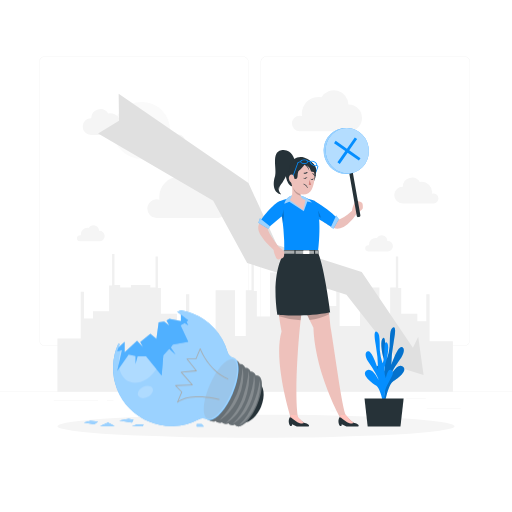
t = 0.00 s
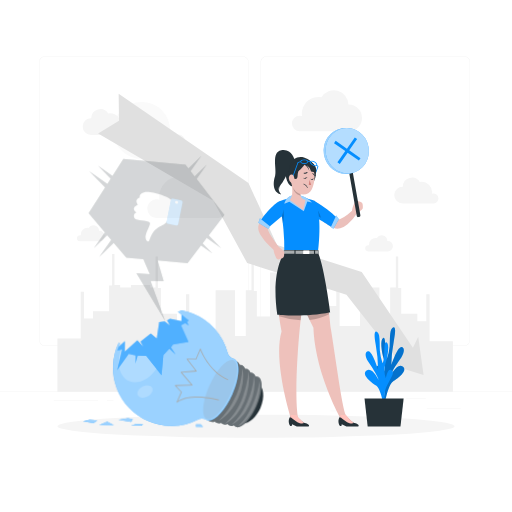
t = 0.28 s
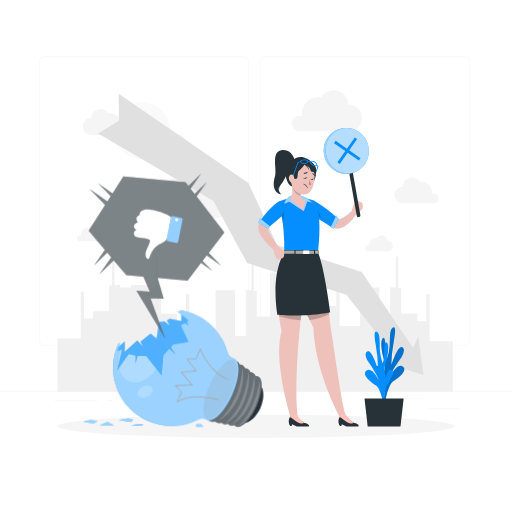
t = 0.56 s
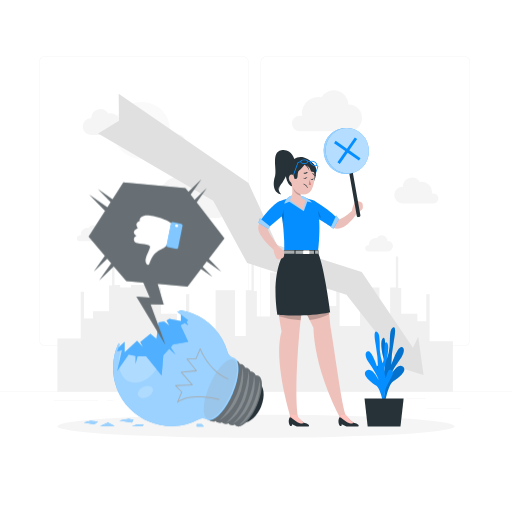
t = 0.75 s
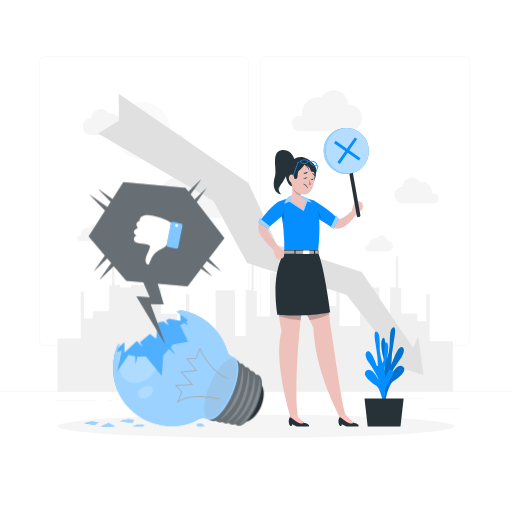
t = 0.94 s
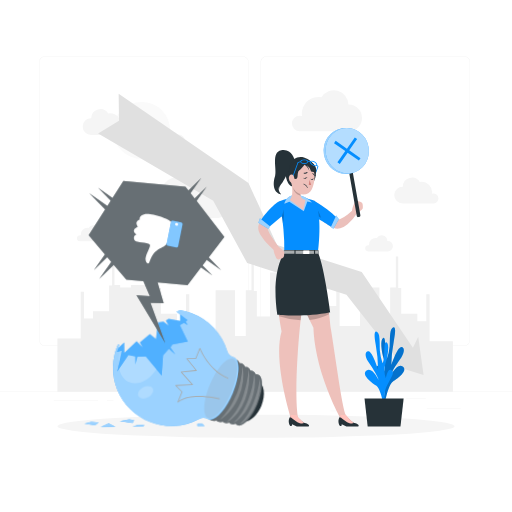
t = 1.22 s

The animated SVG that drew these frames (rendered in a browser with its animation timeline set to each time). Animation: 2 CSS @keyframes rules; one cycle of 1.50 s, repeats indefinitely.

<svg class="animated" id="freepik_stories-bad-idea" xmlns="http://www.w3.org/2000/svg" viewBox="0 0 500 500" version="1.1" xmlns:xlink="http://www.w3.org/1999/xlink" xmlns:svgjs="http://svgjs.com/svgjs"><style>svg#freepik_stories-bad-idea:not(.animated) .animable {opacity: 0;}svg#freepik_stories-bad-idea.animated #freepik--light-bulb--inject-31 {animation: 1.5s Infinite  linear wind;animation-delay: 0s;}svg#freepik_stories-bad-idea.animated #freepik--speech-bubble--inject-31 {animation: 1s 1 forwards cubic-bezier(.36,-0.01,.5,1.38) slideDown;animation-delay: 0s;}            @keyframes wind {                0% {                    transform: rotate( 0deg );                }                25% {                    transform: rotate( 1deg );                }                75% {                    transform: rotate( -1deg );                }            }                    @keyframes slideDown {                0% {                    opacity: 0;                    transform: translateY(-30px);                }                100% {                    opacity: 1;                    transform: translateY(0);                }            }        </style><g id="freepik--background-complete--inject-31" class="animable" style="transform-origin: 250px 228.23px;"><rect y="382.4" width="500" height="0.25" style="fill: rgb(235, 235, 235); transform-origin: 250px 382.525px;" id="elkeyztoqjrtm" class="animable"></rect><rect x="416.78" y="398.49" width="33.12" height="0.25" style="fill: rgb(235, 235, 235); transform-origin: 433.34px 398.615px;" id="el28324cmjkox" class="animable"></rect><rect x="322.53" y="401.21" width="8.69" height="0.25" style="fill: rgb(235, 235, 235); transform-origin: 326.875px 401.335px;" id="elnyjo8zqnfr9" class="animable"></rect><rect x="396.59" y="389.21" width="19.19" height="0.25" style="fill: rgb(235, 235, 235); transform-origin: 406.185px 389.335px;" id="eliirknrw3gxl" class="animable"></rect><rect x="52.46" y="390.89" width="43.19" height="0.25" style="fill: rgb(235, 235, 235); transform-origin: 74.055px 391.015px;" id="elec605l1f29d" class="animable"></rect><rect x="104.56" y="390.89" width="6.33" height="0.25" style="fill: rgb(235, 235, 235); transform-origin: 107.725px 391.015px;" id="el897ufa56uyn" class="animable"></rect><rect x="131.47" y="395.11" width="93.68" height="0.25" style="fill: rgb(235, 235, 235); transform-origin: 178.31px 395.235px;" id="el46zhyamo9p8" class="animable"></rect><path d="M237,337.8H43.91a5.71,5.71,0,0,1-5.7-5.71V60.66A5.71,5.71,0,0,1,43.91,55H237a5.71,5.71,0,0,1,5.71,5.71V332.09A5.71,5.71,0,0,1,237,337.8ZM43.91,55.2a5.46,5.46,0,0,0-5.45,5.46V332.09a5.46,5.46,0,0,0,5.45,5.46H237a5.47,5.47,0,0,0,5.46-5.46V60.66A5.47,5.47,0,0,0,237,55.2Z" style="fill: rgb(235, 235, 235); transform-origin: 140.46px 196.4px;" id="elldk0txuerx" class="animable"></path><path d="M453.31,337.8H260.21a5.72,5.72,0,0,1-5.71-5.71V60.66A5.72,5.72,0,0,1,260.21,55h193.1A5.71,5.71,0,0,1,459,60.66V332.09A5.71,5.71,0,0,1,453.31,337.8ZM260.21,55.2a5.47,5.47,0,0,0-5.46,5.46V332.09a5.47,5.47,0,0,0,5.46,5.46h193.1a5.47,5.47,0,0,0,5.46-5.46V60.66a5.47,5.47,0,0,0-5.46-5.46Z" style="fill: rgb(235, 235, 235); transform-origin: 356.75px 196.4px;" id="el760s3mihfwp" class="animable"></path><polygon points="442.27 382.46 442.27 333.14 419.51 333.14 419.51 287.41 416.3 287.41 416.3 313.62 407.55 313.62 407.55 306.37 391.79 306.37 391.79 281.27 388.88 281.27 388.88 250.6 386.54 250.6 386.54 280.72 381 280.72 381 325.33 370.49 325.33 370.49 280.72 351.52 280.72 351.52 318.45 331.61 318.45 331.61 272.72 328.4 272.72 328.4 298.93 319.65 298.93 319.65 291.68 303.89 291.68 303.89 266.58 300.98 266.58 300.98 235.91 298.64 235.91 298.64 266.02 293.1 266.02 293.1 310.64 282.59 310.64 282.59 266.02 263.63 266.02 263.63 309.18 250.84 309.18 250.84 284.08 247.92 284.08 247.92 253.41 245.58 253.41 245.58 283.53 240.04 283.53 240.04 328.14 229.53 328.14 229.53 283.53 210.57 283.53 210.57 328.14 201.23 328.14 201.23 333.14 184.87 333.14 184.87 287.41 181.66 287.41 181.66 313.62 172.91 313.62 172.91 306.37 157.15 306.37 157.15 281.27 154.23 281.27 154.23 250.6 151.9 250.6 151.9 280.72 146.81 280.72 146.81 278.2 127.84 278.2 127.84 280.72 117.34 280.72 117.34 278.2 111.8 278.2 111.8 248.09 109.46 248.09 109.46 278.76 106.54 278.76 106.54 303.86 90.79 303.86 90.79 311.11 82.03 311.11 82.03 284.9 78.82 284.9 78.82 330.63 56.06 330.63 56.06 382.46 442.27 382.46" style="fill: rgb(240, 240, 240); transform-origin: 249.165px 309.185px;" id="elt53mzajigmc" class="animable"></polygon><g id="elreoy4jz75xf"><circle cx="138.32" cy="127.32" r="27.79" style="fill: rgb(250, 250, 250); transform-origin: 138.32px 127.32px; transform: rotate(-45deg);" class="animable"></circle></g><path d="M123.9,127a4.83,4.83,0,0,0-6.21-4.63,10.21,10.21,0,0,0-10.12-11.71,9.77,9.77,0,0,0-1.89.18,8.94,8.94,0,0,0-16.58,4.52H89a8.24,8.24,0,1,0,0,16.48h30.25A4.82,4.82,0,0,0,123.9,127Z" style="fill: rgb(245, 245, 245); transform-origin: 102.326px 119.191px;" id="elvvfomjszy1q" class="animable"></path><path d="M428.19,193.93a4.8,4.8,0,0,0-6.21-4.62,10.46,10.46,0,0,0,.1-1.49,10.22,10.22,0,0,0-10.23-10.22,10.6,10.6,0,0,0-1.88.17,8.94,8.94,0,0,0-16.58,4.52h-.15a8.24,8.24,0,0,0,0,16.48H423.5A4.84,4.84,0,0,0,428.19,193.93Z" style="fill: rgb(245, 245, 245); transform-origin: 406.601px 186.121px;" id="el57hbnfcxuwr" class="animable"></path><path d="M285.13,120.57a7.64,7.64,0,0,1,7.64-7.64,7.54,7.54,0,0,1,2.19.33,16.56,16.56,0,0,1-.17-2.35A16.17,16.17,0,0,1,314,95a14.15,14.15,0,0,1,26.23,7.15h.23a13,13,0,0,1,0,26.08H292.55A7.64,7.64,0,0,1,285.13,120.57Z" style="fill: rgb(245, 245, 245); transform-origin: 319.311px 108.223px;" id="el44uncn494sq" class="animable"></path><path d="M143.89,203.79a9.19,9.19,0,0,1,11.84-8.8,20.38,20.38,0,0,1-.2-2.83A19.47,19.47,0,0,1,175,172.69a19.25,19.25,0,0,1,3.59.33,17,17,0,0,1,31.57,8.61l.28,0a15.69,15.69,0,0,1,0,31.38H152.83A9.19,9.19,0,0,1,143.89,203.79Z" style="fill: rgb(245, 245, 245); transform-origin: 185.01px 188.894px;" id="elkip33u4zb7l" class="animable"></path><path d="M184.51,141.48a3,3,0,0,0-3-3,3,3,0,0,0-.86.12,7,7,0,0,0,.07-.92,6.36,6.36,0,0,0-6.36-6.36,6.56,6.56,0,0,0-1.18.11,5.55,5.55,0,0,0-10.3,2.81h-.1a5.12,5.12,0,0,0,0,10.24h18.81A3,3,0,0,0,184.51,141.48Z" style="fill: rgb(245, 245, 245); transform-origin: 171.085px 136.615px;" id="elect30ks6hlp" class="animable"></path><path d="M75.14,232.68A3,3,0,0,1,79,229.8a7,7,0,0,1-.07-.92,6.36,6.36,0,0,1,6.36-6.36,6.56,6.56,0,0,1,1.18.11,5.55,5.55,0,0,1,10.3,2.81h.09a5.13,5.13,0,1,1,0,10.25H78.06A3,3,0,0,1,75.14,232.68Z" style="fill: rgb(245, 245, 245); transform-origin: 88.6782px 227.823px;" id="elptdpcorqyz" class="animable"></path><path d="M356.63,242.48a3,3,0,0,1,3.86-2.88,7,7,0,0,1-.07-.92,6.36,6.36,0,0,1,6.36-6.36,6.56,6.56,0,0,1,1.18.11,5.55,5.55,0,0,1,10.3,2.81h.09a5.13,5.13,0,1,1,0,10.25h-18.8A3,3,0,0,1,356.63,242.48Z" style="fill: rgb(245, 245, 245); transform-origin: 370.168px 237.622px;" id="el17gv3wtywwj" class="animable"></path><polygon points="413.65 366.2 408.43 328.94 403.23 339.72 353.27 265.62 270.52 239.18 242.64 178.82 115.87 91.52 116.21 118.04 95.81 130.32 208.24 196.05 241.35 256.84 338.33 287.8 388.53 351.83 377.72 355.03 413.65 366.2" style="fill: rgb(224, 224, 224); transform-origin: 254.73px 228.86px;" id="elltymaguq9in" class="animable"></polygon></g><g id="freepik--Shadow--inject-31" class="animable" style="transform-origin: 250px 416.24px;"><ellipse id="freepik--path--inject-31" cx="250" cy="416.24" rx="193.89" ry="11.32" style="fill: rgb(245, 245, 245); transform-origin: 250px 416.24px;" class="animable"></ellipse></g><g id="freepik--Plant--inject-31" class="animable" style="transform-origin: 375.417px 368.061px;"><path d="M373.55,392.3s4.75-10.36-.68-20.58-7-12.62-3.54-14.72,5.05,8.18,5.05,8.18a23.1,23.1,0,0,0,.5-14.46c-2.4-7.39-3.91-19.43-.62-20.72s.62,15,3.48,20.58a48.19,48.19,0,0,0,2.79-12.13c.39-5.94-.22-15.42,2.37-17.85s4.26-.75,1.71,12.36a137.07,137.07,0,0,0-2.53,23.75s5.63-17.19,9.42-17.69,3.78,5.06.54,9.89-9.49,13.48-10.51,17.93c0,0,6.19-12.94,11.75-9s-4.84,11.77-9.48,14.6S375.94,393,375.94,393Z" style="fill: rgb(5, 142, 255); transform-origin: 381.184px 356.331px;" id="elz3brbna3sn" class="animable"></path><g id="el2p2b64wgv03"><path d="M373.55,392.3s4.75-10.36-.68-20.58-7-12.62-3.54-14.72,5.05,8.18,5.05,8.18a23.1,23.1,0,0,0,.5-14.46c-2.4-7.39-3.91-19.43-.62-20.72s.62,15,3.48,20.58a48.19,48.19,0,0,0,2.79-12.13c.39-5.94-.22-15.42,2.37-17.85s4.26-.75,1.71,12.36a137.07,137.07,0,0,0-2.53,23.75s5.63-17.19,9.42-17.69,3.78,5.06.54,9.89-9.49,13.48-10.51,17.93c0,0,6.19-12.94,11.75-9s-4.84,11.77-9.48,14.6S375.94,393,375.94,393Z" style="isolation: isolate; opacity: 0.2; transform-origin: 381.184px 356.331px;" class="animable"></path></g><path d="M377.3,396.55s-4.63-10.43.92-20.57,7.15-12.52,3.72-14.66-5.15,8.1-5.15,8.1a23.07,23.07,0,0,1-.33-14.46c2.5-7.36,4.15-19.38.88-20.72s-.81,15-3.73,20.53A48.29,48.29,0,0,1,371,342.6c-.32-5.94.41-15.41-2.16-17.88s-4.25-.81-1.85,12.33a137.07,137.07,0,0,1,2.24,23.78S363.76,343.56,360,343s-3.84,5-.66,9.88,9.32,13.62,10.29,18.08c0,0-6-13-11.64-9.14s4.7,11.84,9.3,14.74,7.62,20.63,7.62,20.63Z" style="fill: rgb(5, 142, 255); transform-origin: 370.044px 360.473px;" id="elzue6f5tahii" class="animable"></path><polygon points="355.96 389.11 394.18 389.11 391.08 416.46 359.06 416.46 355.96 389.11" style="fill: rgb(38, 50, 56); transform-origin: 375.07px 402.785px;" id="elw8zu9lxyzk" class="animable"></polygon></g><g id="freepik--Character--inject-31" class="animable" style="transform-origin: 307.989px 269.003px;"><path d="M308.4,197.07c6.32,5.17,14.41,12.62,21.16,17l.14.09c.06,0,0,0,0,0s.16.17.72.14c5.06-1.08,9.91-5.58,14.15-9a2.56,2.56,0,0,1,3.92,3.24,45.62,45.62,0,0,1-9.07,10.5,19.11,19.11,0,0,1-7.13,3.92,9.94,9.94,0,0,1-6.77-.52l-1.09-.56c-8.42-4.69-15.64-10.78-22.83-17.08-4.86-4.64,1.56-11.94,6.78-7.71Z" style="fill: rgb(235, 192, 187); transform-origin: 324.388px 209.572px;" id="ell4i5ymf0g4" class="animable"></path><path d="M307.7,212.2a46.76,46.76,0,0,1,5.78,3.06c4.76,2.82,10.3,6.46,10.3,6.46l4.54-9.69c-8.69-8.92-21.73-15.94-21.73-15.94s-.51,3-.74,6.35C305.55,206.62,305.68,211.46,307.7,212.2Z" style="fill: rgb(5, 142, 255); transform-origin: 317.024px 208.905px;" id="ellfwd392g4" class="animable"></path><polygon points="323.13 221.56 328.32 210.33 330.92 214.06 325.6 223.38 323.13 221.56" style="fill: rgb(5, 142, 255); transform-origin: 327.025px 216.855px;" id="elox9gwk6vrea" class="animable"></polygon><g id="eld6x9atq2sz"><polygon points="323.13 221.56 328.32 210.33 330.92 214.06 325.6 223.38 323.13 221.56" style="fill: rgb(255, 255, 255); isolation: isolate; opacity: 0.6; transform-origin: 327.025px 216.855px;" class="animable"></polygon></g><g id="elk9dxmmmq44"><path d="M307.7,210.05a48.24,48.24,0,0,1,5.78,2.65,22.51,22.51,0,0,0-6.94-11.6,7.09,7.09,0,0,0-.69.49C305.55,205.21,305.68,209.41,307.7,210.05Z" style="opacity: 0.2; transform-origin: 309.604px 206.9px;" class="animable"></path></g><path d="M282,249.22s.48,8.12,4.44,22.34a223.08,223.08,0,0,0,9.05,25.87q3,7.14,6.84,15.12c1.18,2.42,2.43,4.88,3.75,7.4,1.52,43.08,25.69,86.87,25.69,86.87,1.34.69,6-.07,6-1.43-3.58-5.68-10.62-60.87-15.16-87.05-.28-3.56-.69-7.37-1.19-11.31-1.33-10.56-3.29-22.06-5.2-32.17-3-15.92-5.86-28.4-5.86-28.4l-8,.77Z" style="fill: rgb(238, 193, 187); transform-origin: 309.885px 326.77px;" id="elkimcanu3cy" class="animable"></path><path d="M272.48,308.85h0q1,6.93,2.49,14.86c-8.64,28.81,9.12,85,9.12,85,3,.59,5.66.2,7-.8-3.35-16.94-.94-61,1.66-87.31.23-2.38.52-5,.84-7.82.54-4.74,1.18-10,1.86-15.38,1.14-9.05,2.43-18.58,3.59-27,1.42-10.21,2.66-18.84,3.29-23.18.28-1.91.43-3,.43-3l-24.93,2.7s-6.34,7.11-7.3,29.31A181.41,181.41,0,0,0,272.48,308.85Z" style="fill: rgb(238, 193, 187); transform-origin: 286.603px 326.604px;" id="ell1cxrpis68n" class="animable"></path><g id="eln7vxd5uw22b"><path d="M272.48,308.85h0a77.34,77.34,0,0,0,21.12,4c.54-4.74,1.18-10,1.86-15.38q3,7.14,6.84,15.12A51.86,51.86,0,0,0,321.38,307c-1.33-10.56-3.29-22.06-5.2-32.17a31.24,31.24,0,0,0-8.47-3.41,37.62,37.62,0,0,0-8.65-1,65.87,65.87,0,0,0-12.64,1.15,79.49,79.49,0,0,0-15.87,4.69A181.41,181.41,0,0,0,272.48,308.85Z" style="opacity: 0.2; transform-origin: 295.922px 291.634px;" class="animable"></path></g><path d="M272.34,196.83s1.11,4.12,2.31,11c.31,1.7.62,3.59.91,5.61.21,1.47.41,3,.61,4.62.22,1.83.43,3.76.62,5.75a193.86,193.86,0,0,1,.83,23h32.83s5.18-38.4-3.37-50.78C307.08,196.11,290.25,188.18,272.34,196.83Z" style="fill: rgb(5, 142, 255); transform-origin: 292.172px 219.798px;" id="el1qshmqfj9qc" class="animable"></path><g id="ela33mjhd2wd4"><path d="M274.65,207.87c.31,1.7.62,3.59.91,5.61.21,1.47.41,3,.61,4.62a26.42,26.42,0,0,0-.1-15Z" style="opacity: 0.2; transform-origin: 275.929px 210.6px;" class="animable"></path></g><path d="M289.32,190.53c-10.3,0-11.59,8.47-11.59,8.47l4.81-2.07,14.15,9.46,3.47-9.55,4.36.81S298.26,190.54,289.32,190.53Z" style="fill: rgb(5, 142, 255); transform-origin: 291.125px 198.46px;" id="elzjbtdgagv2j" class="animable"></path><g id="els4t8cgagov9"><path d="M289.32,190.53c-10.3,0-11.59,8.47-11.59,8.47l4.81-2.07,14.15,9.46,3.47-9.55,4.36.81S298.26,190.54,289.32,190.53Z" style="fill: rgb(255, 255, 255); isolation: isolate; opacity: 0.6; transform-origin: 291.125px 198.46px;" class="animable"></path></g><path d="M282.94,195.22l13.35,10c0-.08,2.07-10,2.07-10-3.15-.69-4.44-2.22-4.78-4.06a10.13,10.13,0,0,1,.46-4.47l-7.39-5.85-2-1.57C285.58,183.83,286.45,192.18,282.94,195.22Z" style="fill: rgb(238, 193, 187); transform-origin: 290.65px 192.245px;" id="el6esuzlt13q9" class="animable"></path><g id="el440zkiy7kxo"><path d="M286.59,184.21c.28,2.87,3.8,5.86,7,6.95a10.13,10.13,0,0,1,.46-4.47l-7.39-5.85A12.69,12.69,0,0,0,286.59,184.21Z" style="opacity: 0.2; transform-origin: 290.28px 186px;" class="animable"></path></g><path d="M308.51,169.12l-.7-.25,2.27-6.27a7.28,7.28,0,0,0-1.05-.89l.43-.61a6.09,6.09,0,0,1,1.35,1.23l.1.15Z" style="fill: rgb(5, 142, 255); transform-origin: 309.36px 165.11px;" id="el761oe918v7j" class="animable"></path><path d="M307,176.36s6.52-13.27-6.59-21.05-22.6,8.47-21.28,16.62c.56,3.51,1.88,7.79,5.26,9.9,1.36.84,1.46-3,1.46-3S298.59,183.34,307,176.36Z" style="fill: rgb(38, 50, 56); transform-origin: 293.814px 167.603px;" id="elexa7m84h4zq" class="animable"></path><path d="M285.33,167.54c-1.17,8.07-1.83,11.45,1.26,16.56,4.64,7.69,14.56,7.85,18.06.42,3.14-6.7,4.52-18.76-2.44-23.94A10.44,10.44,0,0,0,285.33,167.54Z" style="fill: rgb(238, 193, 187); transform-origin: 295.791px 174.142px;" id="elezcqfen24q" class="animable"></path><path d="M293.72,164.29c-6,4,.44,13.11-8,9.82s-.83-14.24,5.21-15.25S293.72,164.29,293.72,164.29Z" style="fill: rgb(38, 50, 56); transform-origin: 288.282px 166.783px;" id="elmuwds5ttlcq" class="animable"></path><path d="M302.39,175.62a19.92,19.92,0,0,0,1.48,4.89,2.71,2.71,0,0,1-2.38-.15Z" style="fill: rgb(212, 130, 125); transform-origin: 302.68px 178.168px;" id="elfwy71i4g2wg" class="animable"></path><path d="M300,168a.38.38,0,0,0-.29.08,2.94,2.94,0,0,1-2.72.59.37.37,0,0,0-.48.25.43.43,0,0,0,.27.51,3.64,3.64,0,0,0,3.44-.71.4.4,0,0,0,0-.56A.43.43,0,0,0,300,168Z" style="fill: rgb(38, 50, 56); transform-origin: 298.416px 168.794px;" id="elbmd71elp31l" class="animable"></path><path d="M305.56,169a.41.41,0,0,0-.29,0,.4.4,0,0,0-.16.54,4.18,4.18,0,0,0,2.86,2.36.37.37,0,0,0,.43-.34.45.45,0,0,0-.35-.46,3.32,3.32,0,0,1-2.25-1.89A.43.43,0,0,0,305.56,169Z" style="fill: rgb(38, 50, 56); transform-origin: 306.731px 170.439px;" id="elfpkbret4odc" class="animable"></path><path d="M297.27,160.84s-3.68,6.21-9.18,7.69-5.88-1.22-5.88-1.22.41-7.9,7.66-9.54c0,0,1.07-2.34,7.38-1.81s13.59,5.73,11.17,13.21a10.3,10.3,0,0,0-4.6-1.77,11,11,0,0,0-4.35-6.36,11,11,0,0,1,2.59,6S300.64,162.46,297.27,160.84Z" style="fill: rgb(38, 50, 56); transform-origin: 295.553px 162.526px;" id="eljh51mb6x1ed" class="animable"></path><path d="M298.68,173.45l1.64-.06S299.29,174.44,298.68,173.45Z" style="fill: rgb(38, 50, 56); transform-origin: 299.5px 173.632px;" id="el4jkoutkqp3l" class="animable"></path><path d="M298.68,173.45a2.5,2.5,0,0,1-2.89.14s1.43,1.18,2.34,1a1.76,1.76,0,0,0,1.28-.93Z" style="fill: rgb(38, 50, 56); transform-origin: 297.6px 174.029px;" id="elkr0vlb1ryf" class="animable"></path><path d="M305.34,174.48l1.63-.06S305.94,175.47,305.34,174.48Z" style="fill: rgb(38, 50, 56); transform-origin: 306.155px 174.662px;" id="elxl0ix93eat" class="animable"></path><path d="M305.34,174.48s-.44,1-2.18.11c0,0,.71,1.21,1.62,1.07a1.76,1.76,0,0,0,1.28-.93Z" style="fill: rgb(38, 50, 56); transform-origin: 304.61px 175.076px;" id="el56w6ghs18vk" class="animable"></path><path d="M300.17,183.61a.25.25,0,0,1-.25-.2s-.44-2.13-3.48-3.46a.25.25,0,0,1-.13-.33.26.26,0,0,1,.33-.13c3.3,1.45,3.76,3.73,3.77,3.83a.25.25,0,0,1-.2.29Z" style="fill: rgb(38, 50, 56); transform-origin: 298.351px 181.541px;" id="eljn8nn7hoym9" class="animable"></path><path d="M297.13,160c-2.21,0-3.89-.9-3.89-2.09s1.68-2.1,3.89-2.1,3.89.9,3.89,2.1S299.35,160,297.13,160Zm0-3.44c-1.85,0-3.14.71-3.14,1.35s1.29,1.34,3.14,1.34,3.14-.71,3.14-1.34S299,156.58,297.13,156.58Z" style="fill: rgb(5, 142, 255); transform-origin: 297.13px 157.905px;" id="elmjafaonxq7" class="animable"></path><path d="M308,162.33a5.81,5.81,0,0,1-2.8-.87c-1.92-1.1-2.92-2.72-2.32-3.76h0c.6-1,2.49-1,4.41.13s2.92,2.73,2.32,3.76A1.73,1.73,0,0,1,308,162.33Zm-4.47-4.25c-.32.55.44,1.81,2,2.73s3.07,1,3.39.41-.44-1.81-2-2.74-3.07-.95-3.39-.4Z" style="fill: rgb(5, 142, 255); transform-origin: 306.245px 159.653px;" id="elhpmdao7f92t" class="animable"></path><path d="M302.75,158.55a1.78,1.78,0,0,0-1.08-.65,1,1,0,0,0-.77.3l-.51-.55a1.74,1.74,0,0,1,1.34-.5,2.62,2.62,0,0,1,1.61.93Z" style="fill: rgb(5, 142, 255); transform-origin: 301.865px 157.848px;" id="elijit7kosxw" class="animable"></path><path d="M286.37,172.61l-.7-.26,4.92-13.72.08-.07a8.6,8.6,0,0,1,2.88-1l.14.74a8.61,8.61,0,0,0-2.47.79Z" style="fill: rgb(5, 142, 255); transform-origin: 289.68px 165.085px;" id="el2f4gql27fo2" class="animable"></path><path d="M282.1,174.6a5.56,5.56,0,0,0,2.26,3.92c1.6,1.07,3.06-.69,3.16-2.91.09-2-.63-5-2.51-5.11S281.82,172.52,282.1,174.6Z" style="fill: rgb(238, 193, 187); transform-origin: 284.795px 174.669px;" id="elehgxn1qklg" class="animable"></path><path d="M283.47,416.1h1.39l.39-1.72,4.59,2.08H301.5s1.85-1.87-3.7-3.35a4.35,4.35,0,0,1-.79-.3c-2.95-1.39-7.17-6.07-7.17-6.07h-6.39a8.47,8.47,0,0,0-.52.92C282.23,409.06,281,412,283.47,416.1Z" style="fill: rgb(38, 50, 56); transform-origin: 291.897px 411.6px;" id="el7fj9wzoejkq" class="animable"></path><path d="M282.93,407.66v0c.84-.94,4.68,3.19,7.5,4.6,2.51,1.25,5.33,1.8,6.58.53-2.95-1.39-7.61-7.45-7.61-7.45h-5.14S283.23,407.06,282.93,407.66Z" style="fill: rgb(255, 194, 188); transform-origin: 289.97px 409.426px;" id="eljy35tmcur5f" class="animable"></path><path d="M332,416.1h1.39l.38-1.72,4.6,2.08H350s1.86-1.87-3.69-3.35a4.08,4.08,0,0,1-.79-.3c-3-1.39-7.17-6.07-7.17-6.07H332a8.47,8.47,0,0,0-.52.92C330.77,409.06,329.56,412,332,416.1Z" style="fill: rgb(38, 50, 56); transform-origin: 340.422px 411.6px;" id="elgu7ivh9tu6f" class="animable"></path><path d="M331.47,407.66v0c.84-.94,4.68,3.19,7.49,4.6,2.52,1.25,5.34,1.8,6.59.53-3-1.39-7.61-7.45-7.61-7.45H332.8S331.77,407.06,331.47,407.66Z" style="fill: rgb(255, 194, 188); transform-origin: 338.51px 409.426px;" id="ele1cmelfz0v" class="animable"></path><path d="M310.77,244.25h-33.1l-.89,4.26s-12.16,16.83-6,58.8c0,0,26.63,3.07,51.71-2.31,0,0-5.63-43.11-11.52-57.18Z" style="fill: rgb(38, 50, 56); transform-origin: 295.764px 276.216px;" id="el0py9y57mv9a" class="animable"></path><polygon points="287.54 247.91 276.43 247.91 277.1 244.75 287.54 244.75 287.54 247.91" style="fill: rgb(38, 50, 56); transform-origin: 281.985px 246.33px;" id="elnfu6eut7eqd" class="animable"></polygon><polygon points="307.71 244.75 311.04 244.75 311.32 247.91 307.71 247.91 307.71 244.75" style="fill: rgb(38, 50, 56); transform-origin: 309.515px 246.33px;" id="elqdmlpt1inml" class="animable"></polygon><rect x="288.62" y="244.75" width="17.99" height="3.17" style="fill: rgb(38, 50, 56); transform-origin: 297.615px 246.335px;" id="el4pob2e7t8q4" class="animable"></rect><g id="elfxbxmzveeip"><polygon points="287.54 247.91 276.43 247.91 277.1 244.75 287.54 244.75 287.54 247.91" style="fill: rgb(255, 255, 255); isolation: isolate; opacity: 0.6; transform-origin: 281.985px 246.33px;" class="animable"></polygon></g><g id="els46pnr4v21c"><polygon points="307.71 244.75 311.04 244.75 311.32 247.91 307.71 247.91 307.71 244.75" style="fill: rgb(255, 255, 255); isolation: isolate; opacity: 0.6; transform-origin: 309.515px 246.33px;" class="animable"></polygon></g><g id="el8w0127zqjsj"><rect x="288.62" y="244.75" width="17.99" height="3.17" style="fill: rgb(255, 255, 255); isolation: isolate; opacity: 0.6; transform-origin: 297.615px 246.335px;" class="animable"></rect></g><g id="elp7c3xsklfhj"><rect x="296.07" y="244.51" width="6.08" height="3.65" rx="0.54" style="fill: rgb(255, 255, 255); transform-origin: 299.11px 246.335px; transform: rotate(180deg);" class="animable"></rect></g><path d="M354.23,199.84l.13,2.53a3,3,0,0,1-1.1,2.46l-3.49,2.78a5.49,5.49,0,0,1-4.94,1l-1.06-.3c-.51-4.18,2-9.08,2-9.08l.56-1.47a2.45,2.45,0,0,1,3.15-1.5l2.94,1.09A2.81,2.81,0,0,1,354.23,199.84Z" style="fill: rgb(238, 193, 187); transform-origin: 349.032px 202.466px;" id="el222ekfnlh1bh" class="animable"></path><path d="M274.73,208.32c-4.41,4.75-9.64,10.44-13.93,15.3l.52-.83c.1-.25.06-.39,0-.32.12,2.86,2,5.58,3.55,8.23,2.28,3.67,5,7.32,7.57,10.79a2.56,2.56,0,0,1-3.62,3.55c-1.89-1.47-3.59-3-5.31-4.62a51,51,0,0,1-9.21-11.27c-1.78-3.16-3.27-7.75-.83-11.25a121.48,121.48,0,0,1,14-16.84c4.93-4.45,11.71,2.33,7.26,7.26Z" style="fill: rgb(235, 192, 187); transform-origin: 264.184px 222.592px;" id="elrw5hp0omoad" class="animable"></path><path d="M272.34,196.82s-7.45,3.86-17.71,18.18l8.15,6.65,12.43-10.45a17.5,17.5,0,0,0,1.22-9.32C275.54,197.18,272.34,196.82,272.34,196.82Z" style="fill: rgb(5, 142, 255); transform-origin: 265.618px 209.235px;" id="elddjblekiy6" class="animable"></path><polygon points="263.94 221.17 253.86 213.21 252.32 217.62 261.92 223.38 263.94 221.17" style="fill: rgb(5, 142, 255); transform-origin: 258.13px 218.295px;" id="elxpczwaqqx8" class="animable"></polygon><g id="el15r96jh6igq"><polygon points="263.94 221.17 253.86 213.21 252.32 217.62 261.92 223.38 263.94 221.17" style="fill: rgb(255, 255, 255); isolation: isolate; opacity: 0.6; transform-origin: 258.13px 218.295px;" class="animable"></polygon></g><path d="M277.41,249.65l.2-2.52a3,3,0,0,0-1.05-2.49l-3.41-2.86a5.51,5.51,0,0,0-4.92-1.1l-1.07.28c-.61,4.16,1.79,9.12,1.79,9.12l.53,1.49a2.46,2.46,0,0,0,3.12,1.57l3-1A2.81,2.81,0,0,0,277.41,249.65Z" style="fill: rgb(238, 193, 187); transform-origin: 272.339px 246.884px;" id="elinewavf06w" class="animable"></path><path d="M287.53,155.88s-2.68-11.12-12.88-9.14-3.86,18.87-6,25.19-2.56,16.2,6,18a7.26,7.26,0,0,1-1.75-8.44,6.12,6.12,0,0,0,.92,4.46,5.76,5.76,0,0,1,.83-6.28c2.6-2.92,7.78-13.79,8.29-17.19S287.53,155.88,287.53,155.88Z" style="fill: rgb(38, 50, 56); transform-origin: 277.438px 168.217px;" id="el9sbmyhqjj7" class="animable"></path><g id="elds8lhruc3ll"><path d="M345.18,158h1a1.29,1.29,0,0,1,1.29,1.29v53.05a0,0,0,0,1,0,0h-3.56a0,0,0,0,1,0,0V159.33a1.29,1.29,0,0,1,1.29-1.29Z" style="fill: rgb(38, 50, 56); transform-origin: 345.69px 185.17px; transform: rotate(169.97deg);" class="animable"></path></g><g id="ellhoo2f0d61"><ellipse cx="337.16" cy="147.5" rx="21.1" ry="22.27" style="fill: rgb(5, 142, 255); transform-origin: 337.16px 147.5px; transform: rotate(-10.03deg);" class="animable"></ellipse></g><g id="elqo7y8kdfpcp"><ellipse cx="337.16" cy="147.5" rx="21.1" ry="22.27" style="fill: rgb(255, 255, 255); isolation: isolate; opacity: 0.6; transform-origin: 337.16px 147.5px; transform: rotate(-10.03deg);" class="animable"></ellipse></g><g id="elvmb5uris2o"><ellipse cx="339.13" cy="147.15" rx="21.1" ry="22.27" style="fill: rgb(5, 142, 255); transform-origin: 339.13px 147.15px; transform: rotate(-10.03deg);" class="animable"></ellipse></g><g id="els2yb2580v8"><ellipse cx="339.13" cy="147.15" rx="21.1" ry="22.27" style="fill: rgb(255, 255, 255); opacity: 0.7; transform-origin: 339.13px 147.15px; transform: rotate(-10.03deg);" class="animable"></ellipse></g><polygon points="329.51 158.49 337.2 147.49 326.2 139.8 327.79 137.53 338.79 145.22 346.48 134.22 348.75 135.81 341.06 146.81 352.06 154.5 350.47 156.77 339.47 149.08 331.78 160.08 329.51 158.49" style="fill: rgb(5, 142, 255); transform-origin: 339.13px 147.15px;" id="elmtvvvljj0y" class="animable"></polygon></g><g id="freepik--light-bulb--inject-31" class="animable" style="transform-origin: 169.633px 359.73px;"><path d="M176.59,303v10.47l-11.26-2.24-2.73,1.68,2.73,4.94-5.1-3.95-5.34.79-2.17,16.26-5.93-5-9.86,8,2.64,4.87-5.8-6.13-12.12,11.43V333.8l-7.32,6.8L112,360l14,18.92,28.48,1,35.61-14.08s4.35-26.7,4.35-27.29v-20l-9.89-10.38Z" style="fill: rgb(5, 142, 255); transform-origin: 153.22px 341.46px;" id="eln9rjxoxhccj" class="animable"></path><g id="elqhogytcd0c"><path d="M176.59,303v10.47l-11.26-2.24-2.73,1.68,2.73,4.94-5.1-3.95-5.34.79-2.17,16.26-5.93-5-9.86,8,2.64,4.87-5.8-6.13-12.12,11.43V333.8l-7.32,6.8L112,360l14,18.92,28.48,1,35.61-14.08s4.35-26.7,4.35-27.29v-20l-9.89-10.38Z" style="fill: rgb(255, 255, 255); opacity: 0.3; transform-origin: 153.22px 341.46px;" class="animable"></path></g><path d="M235,412c6.35,2.71,15.21-3.81,19.78-14.56s3.15-21.64-3.2-24.35-15.21,3.82-19.79,14.56S228.67,409.29,235,412Z" style="fill: rgb(38, 50, 56); transform-origin: 243.287px 392.545px;" id="el81ze3ny4e8" class="animable"></path><path d="M210.49,411.14a6.12,6.12,0,0,1-4.54.13c-6.23-2.65-5.64-18.06,1.33-34.41s17.67-27.46,23.9-24.8a6.09,6.09,0,0,1,3,3.36,4.91,4.91,0,0,1,2.2.35,5.88,5.88,0,0,1,3,3.37,4.79,4.79,0,0,1,2.27.34,5.77,5.77,0,0,1,2.93,3.41,4.61,4.61,0,0,1,2.32.3,5.6,5.6,0,0,1,2.88,3.46,4.37,4.37,0,0,1,2.37.25c5.18,2.21,4.69,15-1.1,28.61s-14.69,22.83-19.87,20.62a4.53,4.53,0,0,1-1.83-1.53,5.64,5.64,0,0,1-4.49.32,4.66,4.66,0,0,1-1.82-1.47,5.73,5.73,0,0,1-4.49.25,4.7,4.7,0,0,1-1.81-1.4,6,6,0,0,1-4.5.19A4.93,4.93,0,0,1,210.49,411.14Z" style="fill: rgb(38, 50, 56); transform-origin: 228.687px 384.062px;" id="elfy3kyv0uvun" class="animable"></path><g id="el6ba73s8nh7m"><path d="M210.49,411.14a6.12,6.12,0,0,1-4.54.13c-6.23-2.65-5.64-18.06,1.33-34.41s17.67-27.46,23.9-24.8a6.09,6.09,0,0,1,3,3.36,4.91,4.91,0,0,1,2.2.35,5.88,5.88,0,0,1,3,3.37,4.79,4.79,0,0,1,2.27.34,5.77,5.77,0,0,1,2.93,3.41,4.61,4.61,0,0,1,2.32.3,5.6,5.6,0,0,1,2.88,3.46,4.37,4.37,0,0,1,2.37.25c5.18,2.21,4.69,15-1.1,28.61s-14.69,22.83-19.87,20.62a4.53,4.53,0,0,1-1.83-1.53,5.64,5.64,0,0,1-4.49.32,4.66,4.66,0,0,1-1.82-1.47,5.73,5.73,0,0,1-4.49.25,4.7,4.7,0,0,1-1.81-1.4,6,6,0,0,1-4.5.19A4.93,4.93,0,0,1,210.49,411.14Z" style="fill: rgb(255, 255, 255); opacity: 0.3; transform-origin: 228.687px 384.062px;" class="animable"></path></g><path d="M145,411.52a56.81,56.81,0,0,0,48.58-1.87,9.46,9.46,0,0,1,8.89,0,3,3,0,0,0,.4.2c6.33,2.69,17.2-8.58,24.27-25.19s7.68-32.25,1.35-34.95a3.66,3.66,0,0,0-.43-.15,9.32,9.32,0,0,1-6.09-6.35,56.86,56.86,0,0,0-34.52-37.31,55.65,55.65,0,0,0-10.83-2.9L173,304.52l10.74,8.3L182,314.21l1.78,3.36-3.55-2.17-4,2.17,7.52,16.23-15.08,2.56-1.93,3,4.66,6.77-6.24-5.5-5.74,6.25-1.58,19.78-5.13-6.33-10.1-12.46h-8.31l-2,7.51v-7.71l-6.73-1.54-9.18,13.25-1.89,2.73,1.4-6.19v0l3.15-14-1.46.38-3.09.81L116.9,336l-1.47-.38A56.94,56.94,0,0,0,145,411.52Z" style="fill: rgb(5, 142, 255); transform-origin: 171.609px 359.543px;" id="elkwbj1man7i" class="animable"></path><g id="elq6qqfobneg"><path d="M202.61,408.64c5.64,2.48,15.87-8.37,22.84-24.24s8.05-30.74,2.41-33.22S212,359.55,205,375.42,197,406.16,202.61,408.64Z" style="opacity: 0.2; transform-origin: 215.233px 379.91px;" class="animable"></path></g><path d="M173.27,393.07a.39.39,0,0,0,.25-.08c13.08-9.73,40-2.66,40.32-2.59a.4.4,0,0,0,.5-.29.41.41,0,0,0-.29-.5c-1.09-.29-26.14-6.85-39.85,1.92l3.65-8.57a.42.42,0,0,0-.08-.44l-5.45-5.66,15.47-.68a.4.4,0,0,0,.36-.25.42.42,0,0,0-.07-.43l-10.3-11.7,14-1.32a.42.42,0,0,0,.34-.25.38.38,0,0,0-.06-.41l-8.68-10.95h7.91a.43.43,0,0,0,.38-.25l3.81-8.95c1.78,4.21,10,21.66,26.82,28.82a.42.42,0,0,0,.54-.22.4.4,0,0,0-.22-.53c-18.75-8-26.67-29.07-26.75-29.28a.39.39,0,0,0-.37-.27.42.42,0,0,0-.39.25L191,350.05h-8.49a.42.42,0,0,0-.37.23.42.42,0,0,0,0,.43l8.74,11-14,1.34a.39.39,0,0,0-.34.25.4.4,0,0,0,.07.42L186.9,375.4l-15.52.68a.41.41,0,0,0-.36.26.4.4,0,0,0,.09.43l5.88,6.12-4.09,9.61a.41.41,0,0,0,.37.57Z" style="fill: rgb(38, 50, 56); transform-origin: 196.932px 366.63px;" id="elqvckbcp5tk" class="animable"></path><g id="elqxsb3yqci2a"><path d="M145,411.52a56.81,56.81,0,0,0,48.58-1.87,9.46,9.46,0,0,1,8.89,0,3,3,0,0,0,.4.2c6.33,2.69,17.2-8.58,24.27-25.19s7.68-32.25,1.35-34.95a3.66,3.66,0,0,0-.43-.15,9.32,9.32,0,0,1-6.09-6.35,56.86,56.86,0,0,0-34.52-37.31,55.65,55.65,0,0,0-10.83-2.9L173,304.52l10.74,8.3L182,314.21l1.78,3.36-3.55-2.17-4,2.17,7.52,16.23-15.08,2.56-1.93,3,4.66,6.77-6.24-5.5-5.74,6.25-1.58,19.78-5.13-6.33-10.1-12.46h-8.31l-2,7.51v-7.71l-6.73-1.54-9.18,13.25-1.89,2.73,1.4-6.19v0l3.15-14-1.46.38-3.09.81L116.9,336l-1.47-.38A56.94,56.94,0,0,0,145,411.52Z" style="fill: rgb(255, 255, 255); opacity: 0.6; transform-origin: 171.609px 359.543px;" class="animable"></path></g><g id="el17ujp8jlo6t"><path d="M125.6,346.1l-9.18,13.25c1.25,6.16,4.53,11.07,9.56,13.28,8.64,3.8,19.67-1.61,26.74-12.33l-10.1-12.46h-8.31l-2,7.51v-7.71Z" style="fill: rgb(255, 255, 255); opacity: 0.2; transform-origin: 134.57px 359.971px;" class="animable"></path></g><g id="ellqh175rekeb"><path d="M115.93,355.87l3.15-14-1.46.38A36.6,36.6,0,0,0,115.93,355.87Z" style="fill: rgb(255, 255, 255); opacity: 0.2; transform-origin: 117.466px 348.87px;" class="animable"></path></g><g id="elyyphqb6nwto"><path d="M135,386.55c1.45,2.65,5.74,3.11,9.57,1s5.76-5.95,4.31-8.61-5.74-3.11-9.57-1S133.51,383.89,135,386.55Z" style="fill: rgb(255, 255, 255); opacity: 0.2; transform-origin: 141.932px 382.743px;" class="animable"></path></g><g id="eljatm947m69b"><g style="opacity: 0.2; transform-origin: 225.732px 384.68px;" class="animable"><path d="M236.77,358.61a85.16,85.16,0,0,1-2,14.52c-.58,2.35-1.13,4.7-1.93,7-.36,1.15-.8,2.27-1.2,3.4s-.9,2.23-1.4,3.32c-1,2.21-2,4.38-3.22,6.48s-2.45,4.16-3.75,6.2a66.45,66.45,0,0,1-9.36,11.22,31.28,31.28,0,0,0,6.08-4.36,48.58,48.58,0,0,0,5.17-5.46,56.45,56.45,0,0,0,4.33-6.17A69.59,69.59,0,0,0,233,388a53.41,53.41,0,0,0,4.08-14.5,49.62,49.62,0,0,0,.47-7.5A38.47,38.47,0,0,0,236.77,358.61Z" style="fill: rgb(255, 255, 255); transform-origin: 225.732px 384.68px;" id="elr8qyq5an9o" class="animable"></path></g></g><g id="eliipviql47"><g style="opacity: 0.2; transform-origin: 231.684px 387.465px;" class="animable"><path d="M242.87,361.43a102.64,102.64,0,0,1-2.35,14.5c-.6,2.36-1.17,4.71-1.9,7l-1.09,3.47c-.41,1.14-.78,2.31-1.23,3.42s-.83,2.25-1.36,3.32l-.74,1.64-.83,1.59c-.51,1.09-1.15,2.11-1.74,3.15-.31.52-.65,1-1,1.52s-.64,1-1,1.52a56.83,56.83,0,0,1-4.46,5.73,51,51,0,0,1-5.19,5.21,30.3,30.3,0,0,0,6.22-4.16,41.38,41.38,0,0,0,5.3-5.37,46.28,46.28,0,0,0,7.57-13.1,71.09,71.09,0,0,0,3.7-14.55A49.11,49.11,0,0,0,242.87,361.43Z" style="fill: rgb(255, 255, 255); transform-origin: 231.684px 387.465px;" id="elc8hk38g3b9n" class="animable"></path></g></g><g id="el232pws8mnj"><g style="opacity: 0.2; transform-origin: 237.909px 389.825px;" class="animable"><path d="M248,365.5A59.12,59.12,0,0,1,246.14,379a89.27,89.27,0,0,1-4.25,12.83,65,65,0,0,1-2.85,6.1c-1,2-2.22,3.9-3.4,5.81a55.82,55.82,0,0,1-8.76,10.41,26.81,26.81,0,0,0,5.78-3.93,41.86,41.86,0,0,0,4.87-5.09c.73-.92,1.47-1.85,2.11-2.84l1-1.47.91-1.51a56.4,56.4,0,0,0,6.89-19.87A35,35,0,0,0,248,365.5Z" style="fill: rgb(255, 255, 255); transform-origin: 237.909px 389.825px;" id="elefmhssqxuig" class="animable"></path></g></g><g id="el6aa27nvj4kv"><g style="opacity: 0.2; transform-origin: 243.642px 393.06px;" class="animable"><path d="M253.51,370.84a75.77,75.77,0,0,1-2.38,12.3A89.82,89.82,0,0,1,247,394.8a81.28,81.28,0,0,1-5.73,10.94,43,43,0,0,1-8,9.54,20.21,20.21,0,0,0,5.41-3.47,35.39,35.39,0,0,0,4.46-4.7A48.89,48.89,0,0,0,249.71,396a54.71,54.71,0,0,0,3.68-12.35A36.7,36.7,0,0,0,253.51,370.84Z" style="fill: rgb(255, 255, 255); transform-origin: 243.642px 393.06px;" id="elrrfh7gkg19" class="animable"></path></g></g><polyline points="98.96 416.09 111.95 416.09 105.45 412.6 97.64 416.09" style="fill: rgb(5, 142, 255); transform-origin: 104.795px 414.345px;" id="elxgivove4kd" class="animable"></polyline><polygon points="128.76 416.09 134.48 414.35 140.46 414.72 138.78 416.24 128.76 416.09" style="fill: rgb(5, 142, 255); transform-origin: 134.61px 415.295px;" id="elrju3s1riw6d" class="animable"></polygon><polygon points="116.42 410.72 125.59 409.02 130.34 409.87 128.76 412.6 116.42 410.72" style="fill: rgb(5, 142, 255); transform-origin: 123.38px 410.81px;" id="el0rx3g01d5vom" class="animable"></polygon><polygon points="81.81 412.6 88.41 410.81 95.65 411.6 92.1 414.35 81.81 412.6" style="fill: rgb(5, 142, 255); transform-origin: 88.73px 412.58px;" id="el53yww2aydzi" class="animable"></polygon><polygon points="192.06 416.46 198.99 416.46 196.91 414.16 192.06 414.16 192.06 416.46" style="fill: rgb(5, 142, 255); transform-origin: 195.525px 415.31px;" id="el4fh6ym9ktdp" class="animable"></polygon><g id="elizks5grugp"><g style="opacity: 0.6; transform-origin: 140.4px 412.74px;" class="animable"><polyline points="98.96 416.09 111.95 416.09 105.45 412.6 97.64 416.09" style="fill: rgb(255, 255, 255); transform-origin: 104.795px 414.345px;" id="els25cu5bia5" class="animable"></polyline><polygon points="128.76 416.09 134.48 414.35 140.46 414.72 138.78 416.24 128.76 416.09" style="fill: rgb(255, 255, 255); transform-origin: 134.61px 415.295px;" id="eldl1pa21xkvb" class="animable"></polygon><polygon points="116.42 410.72 125.59 409.02 130.34 409.87 128.76 412.6 116.42 410.72" style="fill: rgb(255, 255, 255); transform-origin: 123.38px 410.81px;" id="elgthymyr4ass" class="animable"></polygon><polygon points="81.81 412.6 88.41 410.81 95.65 411.6 92.1 414.35 81.81 412.6" style="fill: rgb(255, 255, 255); transform-origin: 88.73px 412.58px;" id="elurv05ibpc5c" class="animable"></polygon><polygon points="192.06 416.46 198.99 416.46 196.91 414.16 192.06 414.16 192.06 416.46" style="fill: rgb(255, 255, 255); transform-origin: 195.525px 415.31px;" id="eldaip2099t4l" class="animable"></polygon></g></g></g><g id="freepik--speech-bubble--inject-31" class="animable" style="transform-origin: 152.805px 254.41px;"><polygon points="102.61 204.56 87.12 188.6 104.84 201.06 108.05 196.05 95.7 183.32 109.83 193.26 120.44 176.68 181.05 182.19 183.98 185.96 196.56 173.75 186.07 188.66 190.04 193.77 201.83 182.33 192 196.31 219.11 231.26 203.83 251.28 215.94 263.76 201.86 253.86 197.81 259.18 207.37 269.03 196.25 261.22 183.14 278.4 153.92 275.83 159.83 296.02 147.01 295.81 161.39 335.07 133.16 288.28 146.26 289.25 139.94 274.6 123.34 273.14 111.03 258.64 96.87 272.39 108.57 255.74 104.66 251.13 91.59 263.81 102.39 248.46 86.5 229.74 102.61 204.56" style="fill: rgb(38, 50, 56); transform-origin: 152.805px 254.41px;" id="elr7r4sdqbp79" class="animable"></polygon><g id="el23owye4gsi"><polygon points="102.61 204.56 87.12 188.6 104.84 201.06 108.05 196.05 95.7 183.32 109.83 193.26 120.44 176.68 181.05 182.19 183.98 185.96 196.56 173.75 186.07 188.66 190.04 193.77 201.83 182.33 192 196.31 219.11 231.26 203.83 251.28 215.94 263.76 201.86 253.86 197.81 259.18 207.37 269.03 196.25 261.22 183.14 278.4 153.92 275.83 159.83 296.02 147.01 295.81 161.39 335.07 133.16 288.28 146.26 289.25 139.94 274.6 123.34 273.14 111.03 258.64 96.87 272.39 108.57 255.74 104.66 251.13 91.59 263.81 102.39 248.46 86.5 229.74 102.61 204.56" style="fill: rgb(255, 255, 255); opacity: 0.3; transform-origin: 152.805px 254.41px;" class="animable"></polygon></g><path d="M156.16,242.67c-4.83,3.09-6.76,4-10.64,14,0,0-2.22,2-3.29-2.31s3.85-11.52,4.27-14.53-11-2.9-13.52-4-3.5-5.56.2-7c0,0-6.36-3.75,1.47-7.39,0,0-4.22-4.7,1.84-7.07,0,0-1.46-3.88,5.55-5.39,5.2-1.13,22.84,4.32,25.28,7.9l-3.58,19C162.32,239.94,159.48,240.53,156.16,242.67Z" style="fill: rgb(255, 255, 255); transform-origin: 149.029px 232.981px;" id="elxjs52pkpnuh" class="animable"></path><g id="el5jk3ge80zcj"><rect x="164.69" y="216.17" width="11.5" height="24.86" rx="1.61" style="fill: rgb(5, 142, 255); transform-origin: 170.44px 228.6px; transform: rotate(-168.65deg);" class="animable"></rect></g><g id="elst0wniiwxf"><rect x="164.69" y="216.17" width="11.5" height="24.86" rx="1.61" style="fill: rgb(255, 255, 255); opacity: 0.5; transform-origin: 170.44px 228.6px; transform: rotate(-168.65deg);" class="animable"></rect></g><path d="M171,218.73a1.44,1.44,0,1,1,1.13,1.7A1.43,1.43,0,0,1,171,218.73Z" style="fill: rgb(255, 255, 255); transform-origin: 172.41px 219.018px;" id="elx7bpg30ngol" class="animable"></path></g><defs>     <filter id="active" height="200%">         <feMorphology in="SourceAlpha" result="DILATED" operator="dilate" radius="2"></feMorphology>                <feFlood flood-color="#32DFEC" flood-opacity="1" result="PINK"></feFlood>        <feComposite in="PINK" in2="DILATED" operator="in" result="OUTLINE"></feComposite>        <feMerge>            <feMergeNode in="OUTLINE"></feMergeNode>            <feMergeNode in="SourceGraphic"></feMergeNode>        </feMerge>    </filter>    <filter id="hover" height="200%">        <feMorphology in="SourceAlpha" result="DILATED" operator="dilate" radius="2"></feMorphology>                <feFlood flood-color="#ff0000" flood-opacity="0.5" result="PINK"></feFlood>        <feComposite in="PINK" in2="DILATED" operator="in" result="OUTLINE"></feComposite>        <feMerge>            <feMergeNode in="OUTLINE"></feMergeNode>            <feMergeNode in="SourceGraphic"></feMergeNode>        </feMerge>            <feColorMatrix type="matrix" values="0   0   0   0   0                0   1   0   0   0                0   0   0   0   0                0   0   0   1   0 "></feColorMatrix>    </filter></defs></svg>